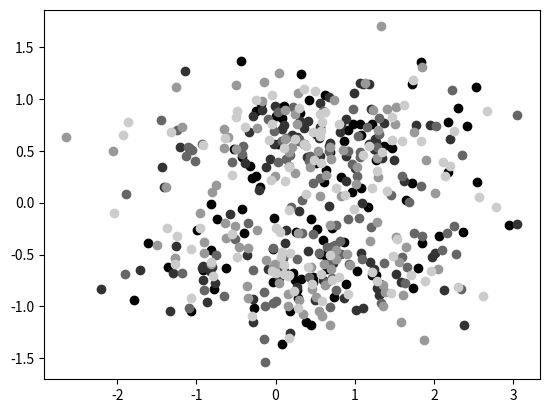
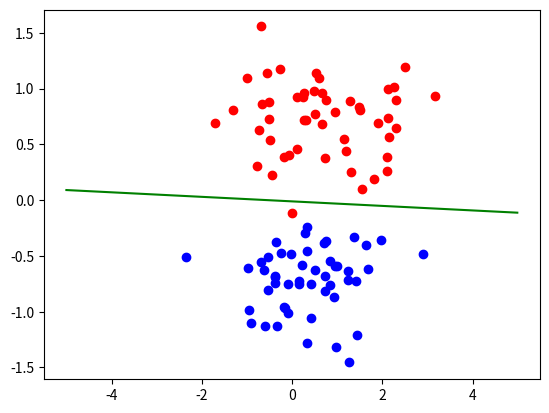
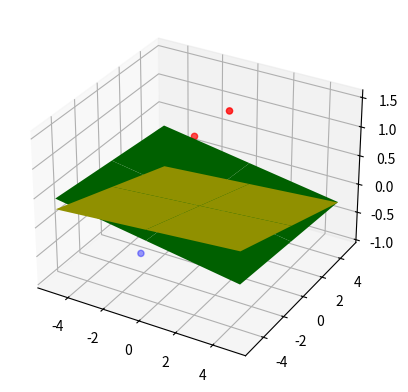
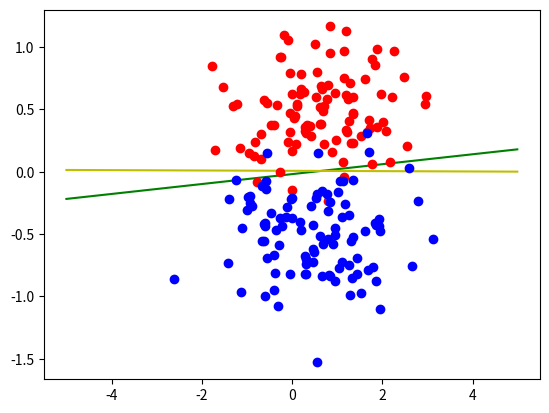

Write the Python code that produced these figures, in order.

# coding: utf-8

# In[109]:


import numpy as np


def sigmoid(x):
    return 1 / (np.exp(-x) + 1)


def derivative(y, x, w, i):
    ret = -y * x[i] * sigmoid(-y * np.dot(x, w))
    return ret


class GradDescenter:

    def __init__(self, x, y, w, dimx):
        self.x = np.array(x)
        self.y = np.array(y)
        self.w = np.array(w)
        self.n = 0
        self.order = len(y)
        self.dimx = dimx

    def step(self, n):
        next_w = self.w - 1/np.sqrt(n + 1) * self.grad()
        eps = np.linalg.norm(next_w - self.w)
        self.w = next_w
        return eps

    def grad(self):
        return np.array([self.part_deriv(i) for i in range(0, self.dimx)])

    def part_deriv(self, i):
        terms = [derivative(self.y[k], self.x[k], self.w, i)
                 for k in range(0, self.order)]
        res = np.sum(terms)
        return res

    def train(self, eps):
        err = np.inf
        n = 0
        while err > eps:
            err = self.step(n)
            n = n + 1
        return n


class LdaClassifier:

    def __init__(self, T, train_set):
        self.train_set = train_set
        self.T = T
        self._cov = None
        self._m1 = None
        self._m2 = None

    def train(self):

        m0, m1 = self.get_mean()
        cov = self.get_cov()

        cov_inv = np.linalg.inv(cov)
        self.w = np.linalg.inv(cov)*(m0 - m1)
        self.c = 0.5 * (self.T - np.transpose(m0) * cov_inv *
                        m0 + np.transpose(m1) * cov_inv * m1)

    def get_cov(self):
        if self._cov is not None:
            return self._cov

        n1 = len(train_set[0]['y'])
        n2 = len(train_set[1]['y'])

        x1 = [np.transpose(np.matrix(x)) for x in train_set[0]['x']]
        x2 = [np.transpose(np.matrix(x)) for x in train_set[1]['x']]

        m1, m2 = self.get_mean()

        s1 = 1/n1 * np.sum([(x - m1) * np.transpose(x - m1)
                            for x in x1], axis=0)
        s2 = 1/n2 * np.sum([(x - m2) * np.transpose(x - m2)
                            for x in x2], axis=0)

        self._cov = n1/(n1 + n2) * s1 + n2/(n1 + n2) * s2
        return self._cov

    def get_mean(self):
        if self._m1 is not None and self._m2 is not None:
            return self._m1, self._m2

        x1 = train_set[0]['x']
        x2 = train_set[1]['x']

        n1 = len(x1)
        n2 = len(x2)

        m1 = 1/n1 * np.sum(x1, axis=0)
        m2 = 1/n2 * np.sum(x2, axis=0)

        self._m1 = np.transpose(np.matrix(m1))
        self._m2 = np.transpose(np.matrix(m2))

        return self._m1, self._m2


# In[156]:


from numpy import random as rnd
import matplotlib.pyplot as plt
import numpy as np
from scipy.stats import norm
from mpl_toolkits.mplot3d import Axes3D


def genDividable2d(begin, end, bias, size):

    base = (begin + end) / 2

    mean1 = [base, base*(bias)]
    mean2 = [base, base*(-bias)]

    cov = [[1, 0], [0, 0.1]]
    negones = -1*np.ones(size)

    data1 = np.random.multivariate_normal(mean1, cov, size)
    data2 = np.random.multivariate_normal(mean2, cov, size)

    return np.stack((negones, data1[:, 0], data1[:, 1]), axis=-1), np.stack((negones, data2[:, 0], data2[:, 1]), axis=-1)


def genUndividable2d(begin, end, size):
    base = (begin + end) / 2
    k = rnd.uniform(0, 1)

    mean = [base, base*k]

    cov = [[1, 0], [0, 0.1]]
    negones = -1*np.ones(size)

    data1 = np.random.multivariate_normal(mean, cov, size)
    data2 = np.random.multivariate_normal(mean, cov, size)
    return np.stack((negones, data1[:, 0], data1[:, 1]), axis=-1), np.stack((negones, data2[:, 0], data2[:, 1]), axis=-1)


def genDividable3d(begin, end, bias, size):

    base = (begin + end) / 2

    mean1 = [base, base, base*(bias)]
    mean2 = [base, base, base*(-bias)]

    cov = [[1, 0, 0], [0, 1, 0], [0, 0, 0.1]]
    negones = -1*np.ones(size)

    data1 = np.random.multivariate_normal(mean1, cov, size)
    data2 = np.random.multivariate_normal(mean2, cov, size)

    return (np.stack((negones, data1[:, 0], data1[:, 1], data1[:, 2]), axis=-1),
            np.stack((negones, data2[:, 0], data2[:, 1], data2[:, 2]), axis=-1))


def linearize(w):
    def lin(x):
        return -x*w[1]/w[2] + w[0]/w[2]
    return lin


# In[154]:


size = 50
q = 5
eps = 0.1

data = []
data1 = []
data2 = []

y1 = -1 * np.ones(size)
y2 = np.ones(size)
y = np.concatenate((y1, y2))

y1t = -1 * np.ones(size * (q - 1))
y2t = np.ones(size * (q - 1))
yt = np.concatenate((y1t, y2t))

for i in range(0, q):
    d1, d2 = genDividable2d(0, 1, 1.2, size)
    data1.append(d1)
    data2.append(d2)


data1 = np.array(data1)
data2 = np.array(data2)

beg_w = [0, 1, 1]
err_1 = 0
err_2 = 0

for i in range(0, q):
    d1 = data1[i]
    d2 = data2[i]
    plt.figure(1)
    plt.plot(d1[:, 1], d1[:, 2], 'o', color=(i * 1/q, i * 1/q, i * 1/q))
    plt.plot(d2[:, 1], d2[:, 2], 'o', color=(i * 1/q, i * 1/q, i * 1/q))

    x = np.concatenate((d1, d2), axis=0)

    data1_t = np.delete(data1, i, 0)
    data2_t = np.delete(data2, i, 0)
    x1_t = []
    x2_t = []
    xt = []
    for row in data1_t:
        for j in row:
            x1_t.append(j)

    for row in data2_t:
        for j in row:
            x2_t.append(j)

    for j in x1_t:
        xt.append(j)

    for j in x2_t:
        xt.append(j)

    x1_t = np.array(x1_t)
    x2_t = np.array(x2_t)

    xt = np.array(xt)

    gd = GradDescenter(xt, yt, beg_w, 3)
    gd.train(0.1)

    lin = linearize(gd.w)

    for j in range(0, len(y)):
        if (lin(x[j][1]) < x[j][2]) and (y[j] == 1):
            err_1 += 1
        elif (lin(x[j][1]) > x[j][2]) and (y[j] == -1):
            err_1 += 1

    train_set = np.array([{'x': x1_t[:, 1:], 'y': y1t},
                          {'x': x2_t[:, 1:], 'y': y2t}])
    lda = LdaClassifier(0.1, train_set)
    lda.train()
    w = np.transpose(lda.w)[0]
    c = lda.c[0, 0]
    for j in range(0, len(y)):
        t = x[j][1]
        val = -t*w[0, 0]/w[0, 1] + c/w[0, 1]
        if (val < x[j][2]) and (y[j] == 1):
            err_2 += 1
        elif (val > x[j][2]) and (y[j] == -1):
            err_2 += 1

err_1 = 1/q * err_1
err_2 = 1/q * err_2
print('Error from grad descent: {}'.format(err_1))
print('Error from LDA: {}'.format(err_2))


# In[29]:


size = 50
data1, data2 = genDividable2d(0, 1, 1.5, size)

y1 = -1 * np.ones(size)
y2 = np.ones(size)

x1 = data1[:, 1:]
x2 = data2[:, 1:]

train_set = np.array([{'x': x1, 'y': y1}, {'x': x2, 'y': y2}])
lda = LdaClassifier(0.1, train_set)
lda.train()

w = np.transpose(lda.w)[0]
c = lda.c[0, 0]

xs = np.arange(-5, 5, 0.01)
ys = [-x*w[0, 0]/w[0, 1] + c/w[0, 1] for x in xs]
plt.figure(2)
plt.plot(xs, ys, 'g')

plt.plot(data1[:, 1], data1[:, 2], 'ro')
plt.plot(data2[:, 1], data2[:, 2], 'bo')
plt.show()
print()


# In[157]:


size = 25
data1, data2 = genDividable3d(0, 1, 1, size)

y1 = -1 * np.ones(size)
y2 = np.ones(size)

y = np.concatenate((y1, y2))
x = np.concatenate((data1, data2))
xs = np.arange(-5, 10, 5)

w = [0, 1, 1, 0]
gd = GradDescenter(x, y, w, 4)
gd.train(0.1)

x1 = data1[:, 1:]
x2 = data2[:, 1:]

train_set = np.array([{'x': x1, 'y': y1}, {'x': x2, 'y': y2}])
lda = LdaClassifier(0.1, train_set)
lda.train()
lw = np.transpose(lda.w)

xv, yv = np.meshgrid(xs, xs)
zvg = -1/gd.w[3] * (-gd.w[1]*xv - gd.w[2]*yv + gd.w[0])
zvl = -1/lw[0, 2] * (-lw[0, 0]*xv - lw[0, 1]*yv + lda.c[0, 0])

fig = plt.figure(3)

ax = fig.add_subplot(111, projection='3d')
ax.plot_surface(xv, yv, zvg, color='g')
ax.plot_surface(xv, yv, zvl, color='y')
ax.scatter(data1[:, 1], data1[:, 2], data1[:, 3], color='r')
ax.scatter(data2[:, 1], data2[:, 2], data2[:, 3], color='b')


# In[14]:


size = 100
data1, data2 = genDividable2d(0, 1, 1, size)

y1 = -1 * np.ones(size)
y2 = np.ones(size)

y = np.concatenate((y1, y2))
x = np.concatenate((data1, data2))


x1 = data1[:, 1:]
x2 = data2[:, 1:]

train_set = np.array([{'x': x1, 'y': y1}, {'x': x2, 'y': y2}])
lda = LdaClassifier(0.1, train_set)
lda.train()
lw = np.transpose(lda.w)

w = [0, 1, 1]
gd = GradDescenter(x, y, w, 3)
gd.train(0.1)
lin = linearize(gd.w)

xs = np.arange(-5, 5, 0.01)
ysg = [lin(x) for x in xs]

lw = np.transpose(lda.w)
ysl = [-x*lw[0, 0]/lw[0, 1] + lda.c[0, 0]/lw[0, 1] for x in xs]
plt.figure(4)
plt.plot(xs, ysg, 'g')
plt.plot(xs, ysl, 'y')
plt.plot(data1[:, 1], data1[:, 2], 'ro')
plt.plot(data2[:, 1], data2[:, 2], 'bo')
plt.show()
